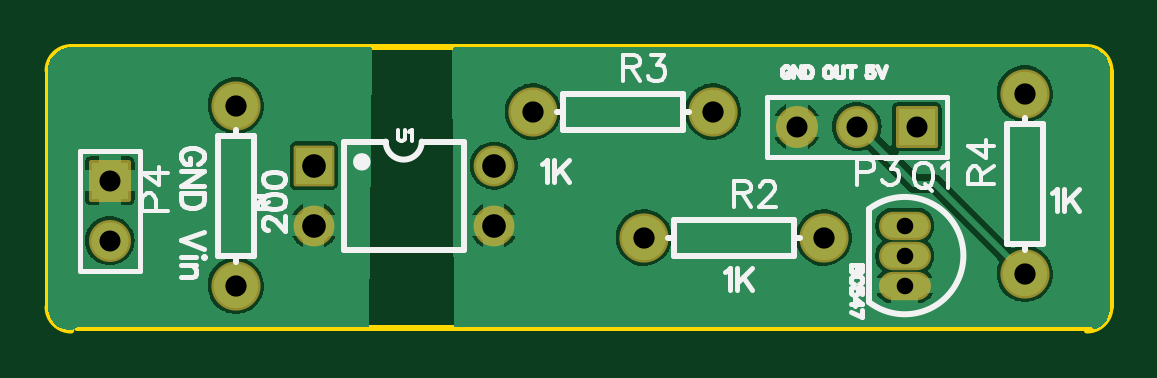
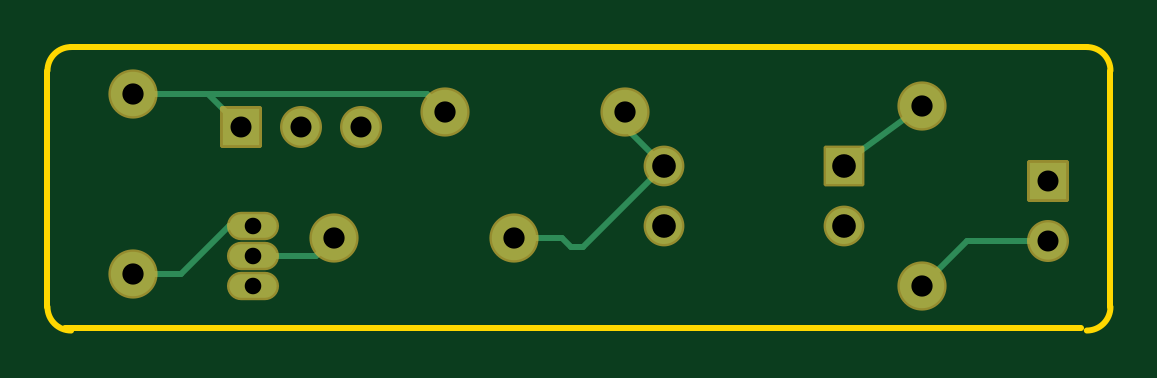
Circuit board: 8 layer files. Board 45.0 x 12.0 mm.
- drill: Drill_PTH_Through.DRL (692 bytes)
- drill: Drill_PTH_Through_Via.DRL (238 bytes)
- outline: Gerber_BoardOutlineLayer.GKO (877 bytes)
- bottom_copper: Gerber_BottomLayer.GBL (1741 bytes)
- bottom_mask: Gerber_BottomSolderMaskLayer.GBS (1381 bytes)
- top_copper: Gerber_TopLayer.GTL (22820 bytes)
- top_silk: Gerber_TopSilkscreenLayer.GTO (13820 bytes)
- top_mask: Gerber_TopSolderMaskLayer.GTS (1378 bytes)

=== drill: Drill_PTH_Through.DRL ===
M48
METRIC,LZ,000.000
;FILE_FORMAT=3:3
;TYPE=PLATED
;Layer: PTH_Through
;EasyEDA v6.5.57, 2026-08-22 17:03:58
;2c63bcf7ba8c49f5a51d6de8d1b73cff,b708071f21264b789b81ea9d82a1e275,10
;Gerber Generator version 0.2
;Holesize 1 = 0.701 mm
T01C0.701
;Holesize 2 = 0.889 mm
T02C0.889
;Holesize 3 = 0.900 mm
T03C0.900
;Holesize 4 = 1.000 mm
T04C1.000
%
G05
G90
T01
X042291Y-019558
X042291Y-020828
X042291Y-022098
T02
X037719Y-015367
X040259Y-015367
X042799Y-015367
X008636Y-017653
X008636Y-020193
T03
X013970Y-022098
X013970Y-014478
X031242Y-020066
X038862Y-020066
X026543Y-014732
X034163Y-014732
X047371Y-021590
X047371Y-013970
T04
X017272Y-017018
X017272Y-019558
X024892Y-019558
X024892Y-017018
M30

=== drill: Drill_PTH_Through_Via.DRL ===
M48
METRIC,LZ,000.000
;FILE_FORMAT=3:3
;TYPE=PLATED
;Layer: PTH_Through_Via
;EasyEDA v6.5.57, 2026-08-22 17:03:58
;2c63bcf7ba8c49f5a51d6de8d1b73cff,b708071f21264b789b81ea9d82a1e275,10
;Gerber Generator version 0.2
T01C0.001
%
G05
G90
M30

=== outline: Gerber_BoardOutlineLayer.GKO ===
G04 Layer: BoardOutlineLayer*
G04 EasyEDA v6.5.57, 2026-08-22 17:03:58*
G04 2c63bcf7ba8c49f5a51d6de8d1b73cff,b708071f21264b789b81ea9d82a1e275,10*
G04 Gerber Generator version 0.2*
G04 Scale: 100 percent, Rotated: No, Reflected: No *
G04 Dimensions in millimeters *
G04 leading zeros omitted , absolute positions ,4 integer and 5 decimal *
%FSLAX45Y45*%
%MOMM*%

%ADD10C,0.2540*%
%ADD11C,0.0140*%
D10*
X700001Y-1200000D02*
G01*
X5000000Y-1200000D01*
G75*
G01*
X5000000Y-1200000D02*
G02*
X5100000Y-1300000I0J-100000D01*
X5099999Y-1299999D02*
G01*
X5099999Y-2300000D01*
G75*
G01*
X5100000Y-2300000D02*
G02*
X5000000Y-2400000I-100000J0D01*
X5023865Y-2387600D02*
G01*
X723900Y-2387600D01*
G75*
G01*
X700001Y-2400000D02*
G02*
X599999Y-2300000I-2J100000D01*
X599998Y-2300000D02*
G01*
X599998Y-1299999D01*
G75*
G01*
X599999Y-1300000D02*
G02*
X700001Y-1200000I100000J0D01*

%LPD*%
M02*

=== bottom_copper: Gerber_BottomLayer.GBL ===
G04 Layer: BottomLayer*
G04 EasyEDA v6.5.57, 2026-08-22 17:03:58*
G04 2c63bcf7ba8c49f5a51d6de8d1b73cff,b708071f21264b789b81ea9d82a1e275,10*
G04 Gerber Generator version 0.2*
G04 Scale: 100 percent, Rotated: No, Reflected: No *
G04 Dimensions in millimeters *
G04 leading zeros omitted , absolute positions ,4 integer and 5 decimal *
%FSLAX45Y45*%
%MOMM*%

%ADD10C,0.2540*%
%ADD11O,1.999996X0.999998*%
%ADD12R,1.5240X1.5240*%
%ADD13C,1.5240*%
%ADD14C,1.5748*%
%ADD15R,1.5748X1.5748*%
%ADD16C,1.8796*%
%ADD17C,0.0121*%

%LPD*%
D10*
X4737100Y-2159000D02*
G01*
X4533900Y-2159000D01*
X4330700Y-1955800D01*
X4229100Y-1955800D01*
X863600Y-2019300D02*
G01*
X1206500Y-2019300D01*
X1397000Y-2209800D01*
X3886200Y-2006600D02*
G01*
X3962400Y-2082800D01*
X4229100Y-2082800D01*
X3124200Y-2006600D02*
G01*
X2921000Y-2006600D01*
X2882900Y-2044700D01*
X2832100Y-2044700D01*
X2489200Y-1701800D01*
X2654300Y-1473200D02*
G01*
X2654300Y-1536700D01*
X2489200Y-1701800D01*
X1397000Y-1447800D02*
G01*
X1727200Y-1689100D01*
X1727200Y-1701800D01*
X4737100Y-1397000D02*
G01*
X3492500Y-1397000D01*
X3416300Y-1473200D01*
X4279900Y-1536700D02*
G01*
X4419600Y-1397000D01*
X4737100Y-1397000D01*
D11*
G01*
X4229100Y-1955800D03*
G01*
X4229100Y-2082800D03*
G01*
X4229100Y-2209800D03*
D12*
G01*
X1727200Y-1701800D03*
D13*
G01*
X1727200Y-1955800D03*
G01*
X2489200Y-1955800D03*
G01*
X2489200Y-1701800D03*
D14*
G01*
X3771900Y-1536700D03*
G01*
X4025900Y-1536700D03*
D15*
G01*
X4279900Y-1536700D03*
G01*
X863600Y-1765300D03*
D14*
G01*
X863600Y-2019300D03*
D16*
G01*
X1397000Y-2209800D03*
G01*
X1397000Y-1447800D03*
G01*
X3124200Y-2006600D03*
G01*
X3886200Y-2006600D03*
G01*
X2654300Y-1473200D03*
G01*
X3416300Y-1473200D03*
G01*
X4737100Y-2159000D03*
G01*
X4737100Y-1397000D03*
M02*

=== bottom_mask: Gerber_BottomSolderMaskLayer.GBS ===
G04 Layer: BottomSolderMaskLayer*
G04 EasyEDA v6.5.57, 2026-08-22 17:03:58*
G04 2c63bcf7ba8c49f5a51d6de8d1b73cff,b708071f21264b789b81ea9d82a1e275,10*
G04 Gerber Generator version 0.2*
G04 Scale: 100 percent, Rotated: No, Reflected: No *
G04 Dimensions in millimeters *
G04 leading zeros omitted , absolute positions ,4 integer and 5 decimal *
%FSLAX45Y45*%
%MOMM*%

%AMMACRO1*4,1,8,-0.8042,-0.8636,-0.8636,-0.8039,-0.8636,0.8042,-0.8042,0.8636,0.8039,0.8636,0.8636,0.8042,0.8636,-0.8039,0.8039,-0.8636,-0.8042,-0.8636,0*%
%AMMACRO2*4,1,8,-0.8296,-0.889,-0.889,-0.8293,-0.889,0.8296,-0.8296,0.889,0.8293,0.889,0.889,0.8296,0.889,-0.8293,0.8293,-0.889,-0.8296,-0.889,0*%
%ADD10O,2.203196X1.203198*%
%ADD11MACRO1*%
%ADD12C,1.7272*%
%ADD13C,1.7780*%
%ADD14MACRO2*%
%ADD15C,2.0828*%
%ADD16C,0.0100*%

%LPD*%
D10*
G01*
X4229100Y-1955800D03*
G01*
X4229100Y-2082800D03*
G01*
X4229100Y-2209800D03*
D11*
G01*
X1727200Y-1701800D03*
D12*
G01*
X1727200Y-1955800D03*
G01*
X2489200Y-1955800D03*
G01*
X2489200Y-1701800D03*
D13*
G01*
X3771900Y-1536700D03*
G01*
X4025900Y-1536700D03*
D14*
G01*
X4279900Y-1536700D03*
G01*
X863600Y-1765300D03*
D13*
G01*
X863600Y-2019300D03*
D15*
G01*
X1397000Y-2209800D03*
G01*
X1397000Y-1447800D03*
G01*
X3124200Y-2006600D03*
G01*
X3886200Y-2006600D03*
G01*
X2654300Y-1473200D03*
G01*
X3416300Y-1473200D03*
G01*
X4737100Y-2159000D03*
G01*
X4737100Y-1397000D03*
M02*

=== top_copper: Gerber_TopLayer.GTL (22820 bytes, source omitted) ===
=== top_silk: Gerber_TopSilkscreenLayer.GTO (13820 bytes, source omitted) ===
=== top_mask: Gerber_TopSolderMaskLayer.GTS ===
G04 Layer: TopSolderMaskLayer*
G04 EasyEDA v6.5.57, 2026-08-22 17:03:58*
G04 2c63bcf7ba8c49f5a51d6de8d1b73cff,b708071f21264b789b81ea9d82a1e275,10*
G04 Gerber Generator version 0.2*
G04 Scale: 100 percent, Rotated: No, Reflected: No *
G04 Dimensions in millimeters *
G04 leading zeros omitted , absolute positions ,4 integer and 5 decimal *
%FSLAX45Y45*%
%MOMM*%

%AMMACRO1*4,1,8,-0.8042,-0.8636,-0.8636,-0.8039,-0.8636,0.8042,-0.8042,0.8636,0.8039,0.8636,0.8636,0.8042,0.8636,-0.8039,0.8039,-0.8636,-0.8042,-0.8636,0*%
%AMMACRO2*4,1,8,-0.8296,-0.889,-0.889,-0.8293,-0.889,0.8296,-0.8296,0.889,0.8293,0.889,0.889,0.8296,0.889,-0.8293,0.8293,-0.889,-0.8296,-0.889,0*%
%ADD10O,2.203196X1.203198*%
%ADD11MACRO1*%
%ADD12C,1.7272*%
%ADD13C,1.7780*%
%ADD14MACRO2*%
%ADD15C,2.0828*%
%ADD16C,0.0103*%

%LPD*%
D10*
G01*
X4229100Y-1955800D03*
G01*
X4229100Y-2082800D03*
G01*
X4229100Y-2209800D03*
D11*
G01*
X1727200Y-1701800D03*
D12*
G01*
X1727200Y-1955800D03*
G01*
X2489200Y-1955800D03*
G01*
X2489200Y-1701800D03*
D13*
G01*
X3771900Y-1536700D03*
G01*
X4025900Y-1536700D03*
D14*
G01*
X4279900Y-1536700D03*
G01*
X863600Y-1765300D03*
D13*
G01*
X863600Y-2019300D03*
D15*
G01*
X1397000Y-2209800D03*
G01*
X1397000Y-1447800D03*
G01*
X3124200Y-2006600D03*
G01*
X3886200Y-2006600D03*
G01*
X2654300Y-1473200D03*
G01*
X3416300Y-1473200D03*
G01*
X4737100Y-2159000D03*
G01*
X4737100Y-1397000D03*
M02*
